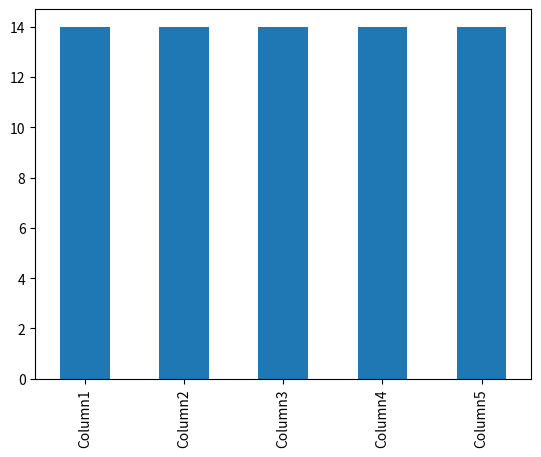

The matplotlib source for this figure:

import matplotlib.pyplot as plt
import numpy as np
import pandas as pd

# Constants
COLUMNS = ['Column1', 'Column2', 'Column3', 'Column4', 'Column5']

def task_func(rows):
    # Generate random integer values between 0 and 9 for each column
    data = np.random.randint(0, 10, size=(rows, len(COLUMNS)))

    # Create a Pandas DataFrame with the random data
    df = pd.DataFrame(data, columns=COLUMNS)

    # Count the non-zero values in each column
    non_zero_counts = df.count(axis=0)

    # Create a bar plot of the non-zero counts
    ax = non_zero_counts.plot(kind='bar')

    # Return the DataFrame and the Axes object
    return df, ax

# Call the function with a random number of rows
rows = np.random.randint(10, 20)
df, ax = task_func(rows)

# Show the plot
plt.show()
